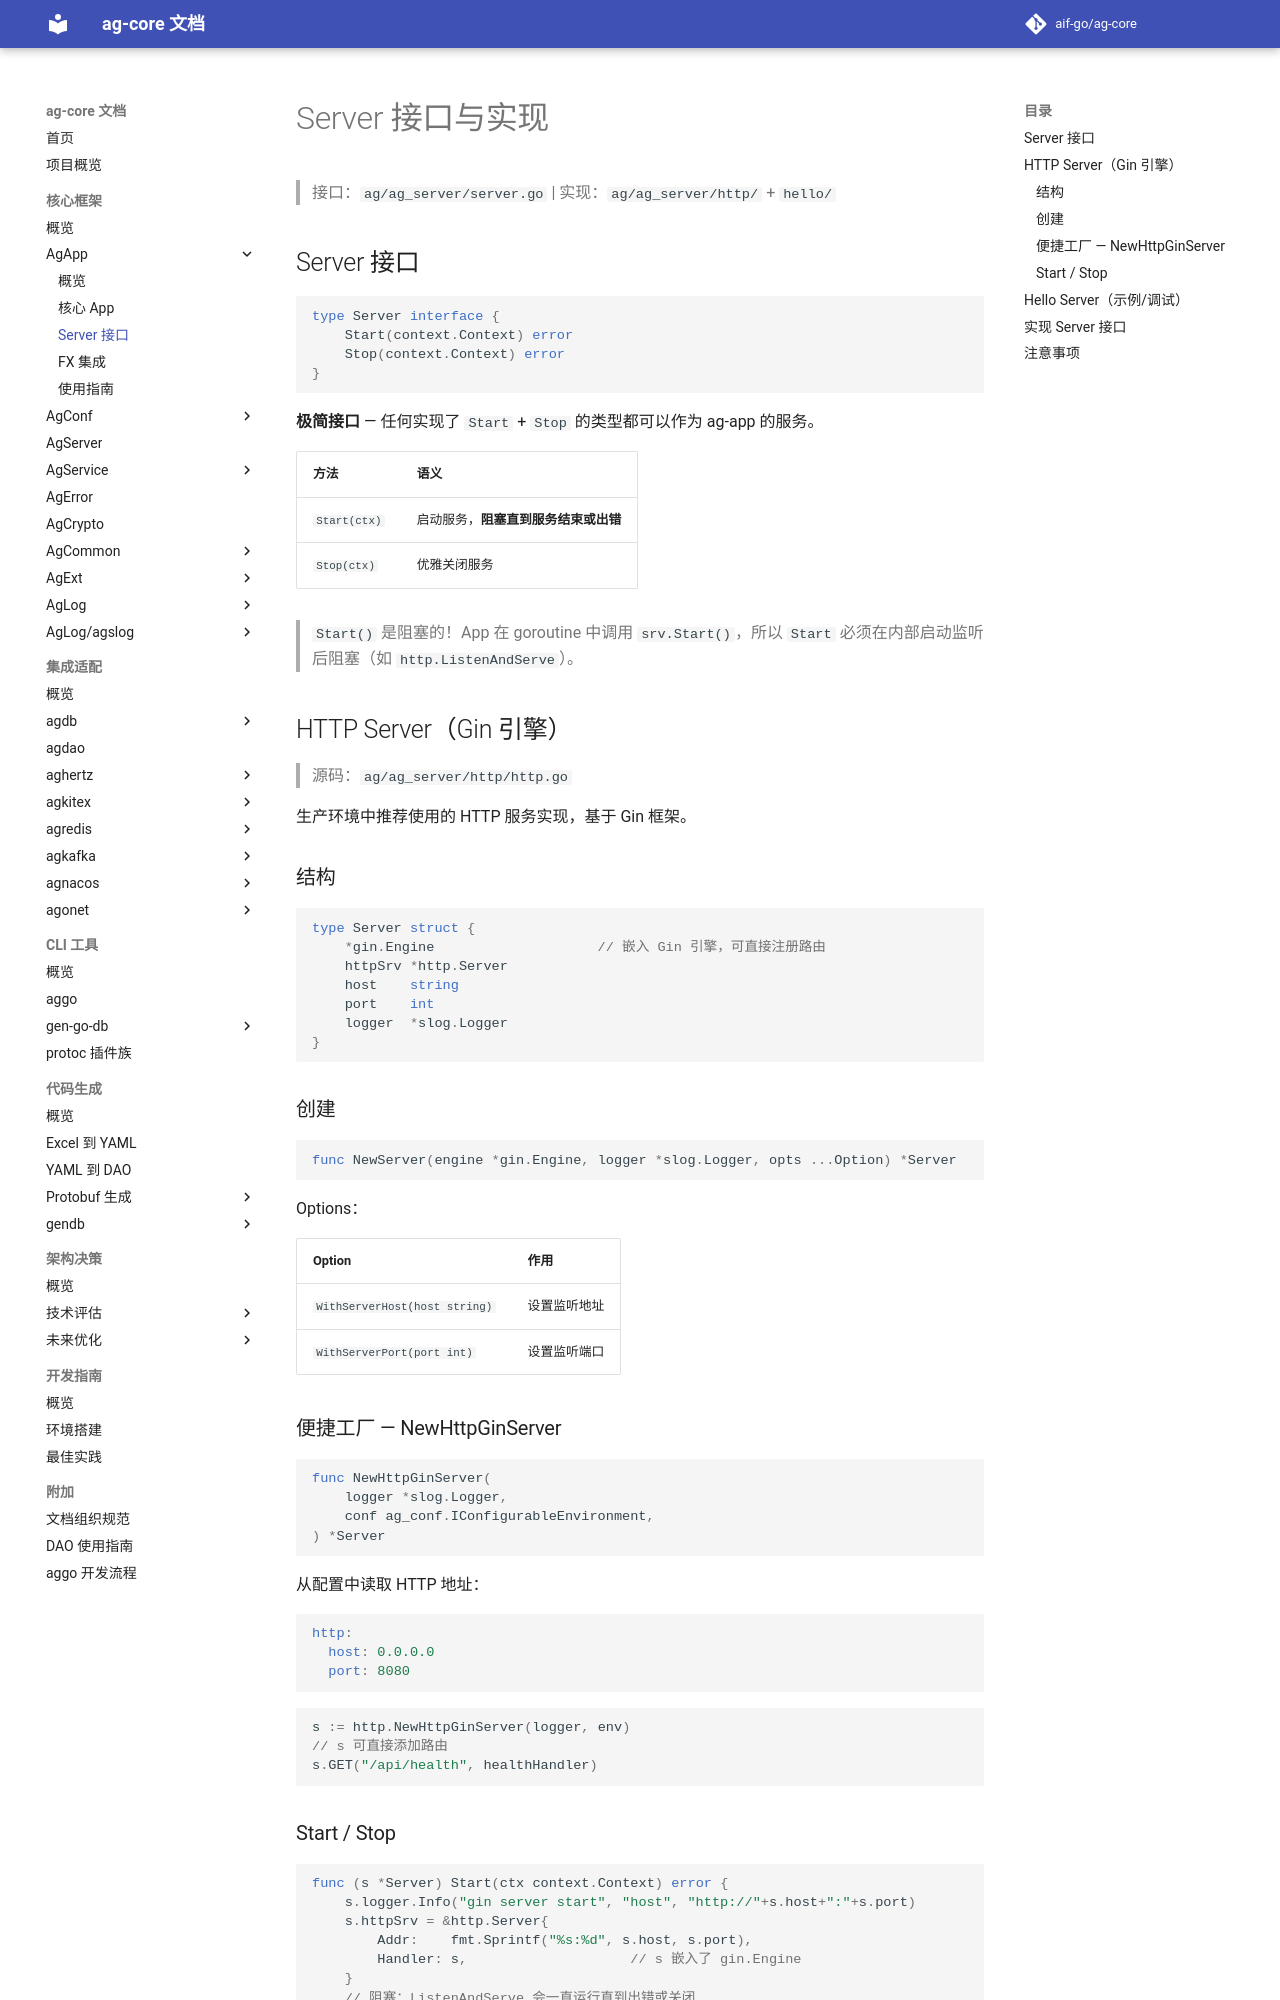

repository: aif-go/ag-core-docs · page: 核心框架/ag-app/02-Server接口/index.html · generator: mkdocs

---
tags:
  - ag-core
  - ag-app
  - server
  - http
---

# Server 接口与实现

> 接口：`ag/ag_server/server.go` | 实现：`ag/ag_server/http/` + `hello/`

## Server 接口

```go
type Server interface {
    Start(context.Context) error
    Stop(context.Context) error
}
```

**极简接口** — 任何实现了 `Start` + `Stop` 的类型都可以作为 ag-app 的服务。

| 方法 | 语义 |
|------|------|
| `Start(ctx)` | 启动服务，**阻塞直到服务结束或出错** |
| `Stop(ctx)` | 优雅关闭服务 |

> `Start()` 是阻塞的！App 在 goroutine 中调用 `srv.Start()`，所以 `Start` 必须在内部启动监听后阻塞（如 `http.ListenAndServe`）。

## HTTP Server（Gin 引擎）

> 源码：`ag/ag_server/http/http.go`

生产环境中推荐使用的 HTTP 服务实现，基于 Gin 框架。

### 结构

```go
type Server struct {
    *gin.Engine                    // 嵌入 Gin 引擎，可直接注册路由
    httpSrv *http.Server
    host    string
    port    int
    logger  *slog.Logger
}
```

### 创建

```go
func NewServer(engine *gin.Engine, logger *slog.Logger, opts ...Option) *Server
```

Options：

| Option | 作用 |
|--------|------|
| `WithServerHost(host string)` | 设置监听地址 |
| `WithServerPort(port int)` | 设置监听端口 |

### 便捷工厂 — NewHttpGinServer

```go
func NewHttpGinServer(
    logger *slog.Logger,
    conf ag_conf.IConfigurableEnvironment,
) *Server
```

从配置中读取 HTTP 地址：

```yaml
http:
  host: 0.0.0.0
  port: 8080
```

```go
s := http.NewHttpGinServer(logger, env)
// s 可直接添加路由
s.GET("/api/health", healthHandler)
```
